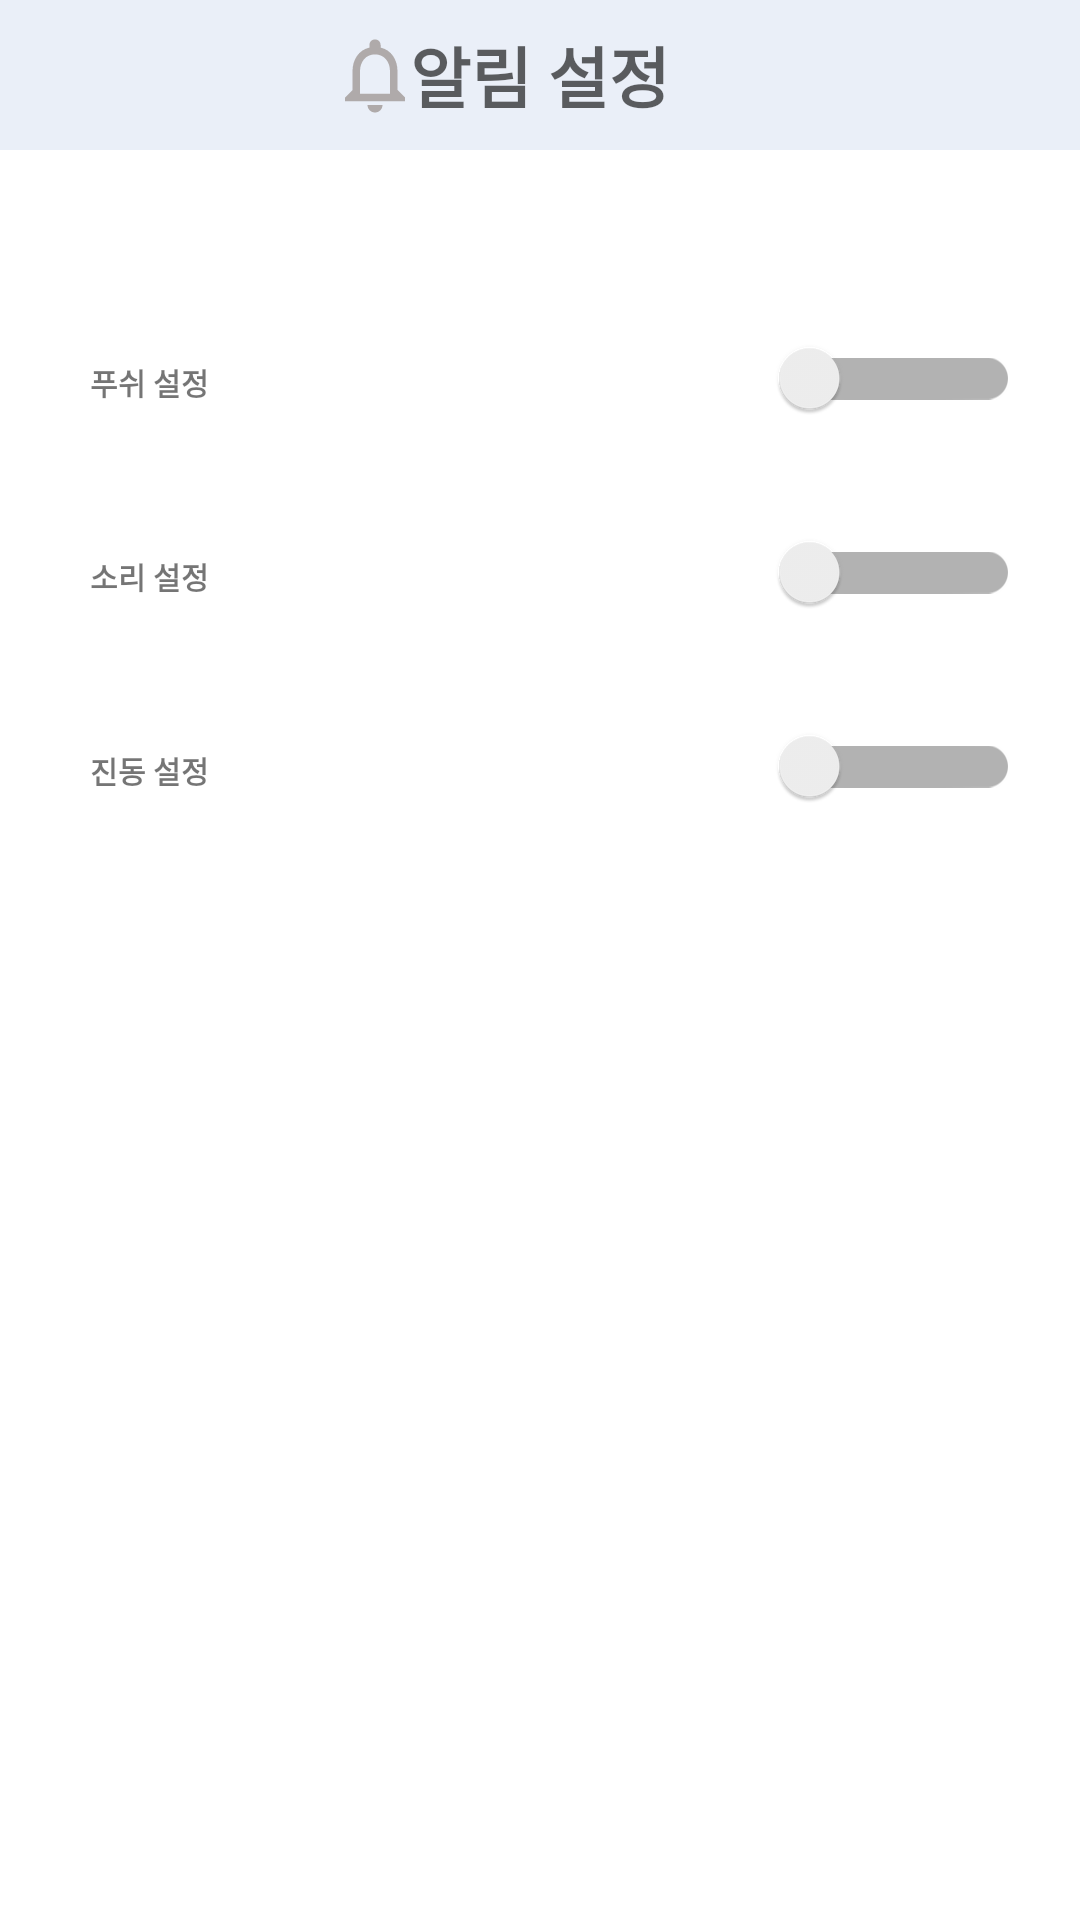

Produce the Android XML layout that renders to this screen, including the resource entries it uses.
<!-- AndroidManifest.xml: application theme AppTheme -->
<!-- res/layout/activity_setting_notification.xml -->
<?xml version="1.0" encoding="utf-8"?>
<LinearLayout xmlns:android="http://schemas.android.com/apk/res/android"
    xmlns:app="http://schemas.android.com/apk/res-auto"
    android:layout_width="match_parent"
    android:layout_height="match_parent"
    android:background="@android:color/white"
    android:orientation="vertical">

    <FrameLayout
        android:layout_width="match_parent"
        android:layout_height="50dp"
        android:background="#EAEFF8"
        android:layout_marginBottom="30dp">

        
        <ImageView
            android:layout_marginStart="110dp"
            android:layout_gravity="center_vertical"
            android:layout_width="30dp"
            android:layout_height="30dp"
            android:src="@drawable/baseline_notifications_none_24" />

        
        <TextView
            android:layout_gravity="center"
            android:layout_width="wrap_content"
            android:layout_height="50dp"
            android:gravity="center"
            android:text="알림 설정"
            android:textColor="#9E000000"
            android:textSize="22sp"
            android:textStyle="bold" />
    </FrameLayout>


    <LinearLayout
        android:layout_width="match_parent"
        android:layout_height="wrap_content"
        android:layout_marginLeft="20dp"
        android:layout_marginTop="30dp"
        android:layout_marginRight="20dp"
        android:orientation="horizontal">

        <TextView
            android:layout_width="match_parent"
            android:layout_height="wrap_content"
            android:layout_weight="1"
            android:padding="10dp"
            android:text="푸쉬 설정"
            android:textSize="10dp"
            android:textStyle="bold" />

        <androidx.appcompat.widget.SwitchCompat
            android:id="@+id/pushSwitch"
            android:layout_width="match_parent"
            android:layout_height="wrap_content"
            android:layout_weight="1"
            app:switchMinWidth="80dp" />

    </LinearLayout>

    <LinearLayout
        android:layout_width="match_parent"
        android:layout_height="wrap_content"
        android:layout_marginLeft="20dp"
        android:layout_marginTop="30dp"
        android:layout_marginRight="20dp"
        android:orientation="horizontal">

        <TextView
            android:layout_width="match_parent"
            android:layout_height="wrap_content"
            android:layout_weight="1"
            android:padding="10dp"
            android:text="소리 설정"
            android:textSize="10dp"
            android:textStyle="bold" />

        <androidx.appcompat.widget.SwitchCompat
            android:id="@+id/soundSwitch"
            android:layout_width="match_parent"
            android:layout_height="wrap_content"
            android:layout_weight="1"
            app:switchMinWidth="80dp" />

    </LinearLayout>

    <LinearLayout
        android:layout_width="match_parent"
        android:layout_height="wrap_content"
        android:layout_marginLeft="20dp"
        android:layout_marginTop="30dp"
        android:layout_marginRight="20dp"
        android:orientation="horizontal">

        <TextView
            android:layout_width="match_parent"
            android:layout_height="wrap_content"
            android:layout_weight="1"
            android:padding="10dp"
            android:text="진동 설정"
            android:textSize="10dp"
            android:textStyle="bold" />

        <androidx.appcompat.widget.SwitchCompat
            android:id="@+id/vibrateSwitch"
            android:layout_width="match_parent"
            android:layout_height="wrap_content"
            android:layout_weight="1"
            app:switchMinWidth="80dp" />

    </LinearLayout>

</LinearLayout>
<!-- resources referenced by this layout -->
<resources>
  <!-- drawable baseline_notifications_none_24 (drawable) -->
  <vector android:height="24dp" android:tint="#AFAAAA"
      android:viewportHeight="24" android:viewportWidth="24"
      android:width="24dp" xmlns:android="http://schemas.android.com/apk/res/android">
      <path android:fillColor="@android:color/white" android:pathData="M12,22c1.1,0 2,-0.9 2,-2h-4c0,1.1 0.9,2 2,2zM18,16v-5c0,-3.07 -1.63,-5.64 -4.5,-6.32L13.5,4c0,-0.83 -0.67,-1.5 -1.5,-1.5s-1.5,0.67 -1.5,1.5v0.68C7.64,5.36 6,7.92 6,11v5l-2,2v1h16v-1l-2,-2zM16,17L8,17v-6c0,-2.48 1.51,-4.5 4,-4.5s4,2.02 4,4.5v6z"/>
  </vector>
  <style name="AppTheme" parent="Theme.AppCompat.Light.DarkActionBar">
          
          <item name="android:windowFullscreen">true</item>
          <item name="colorPrimary">#C6CBDB</item>
          <item name="colorPrimaryDark">#909ABC</item>
          <item name="colorAccent">@color/colorAccent</item>
          
      </style>
  <color name="colorAccent">#03DAC5</color>
</resources>
